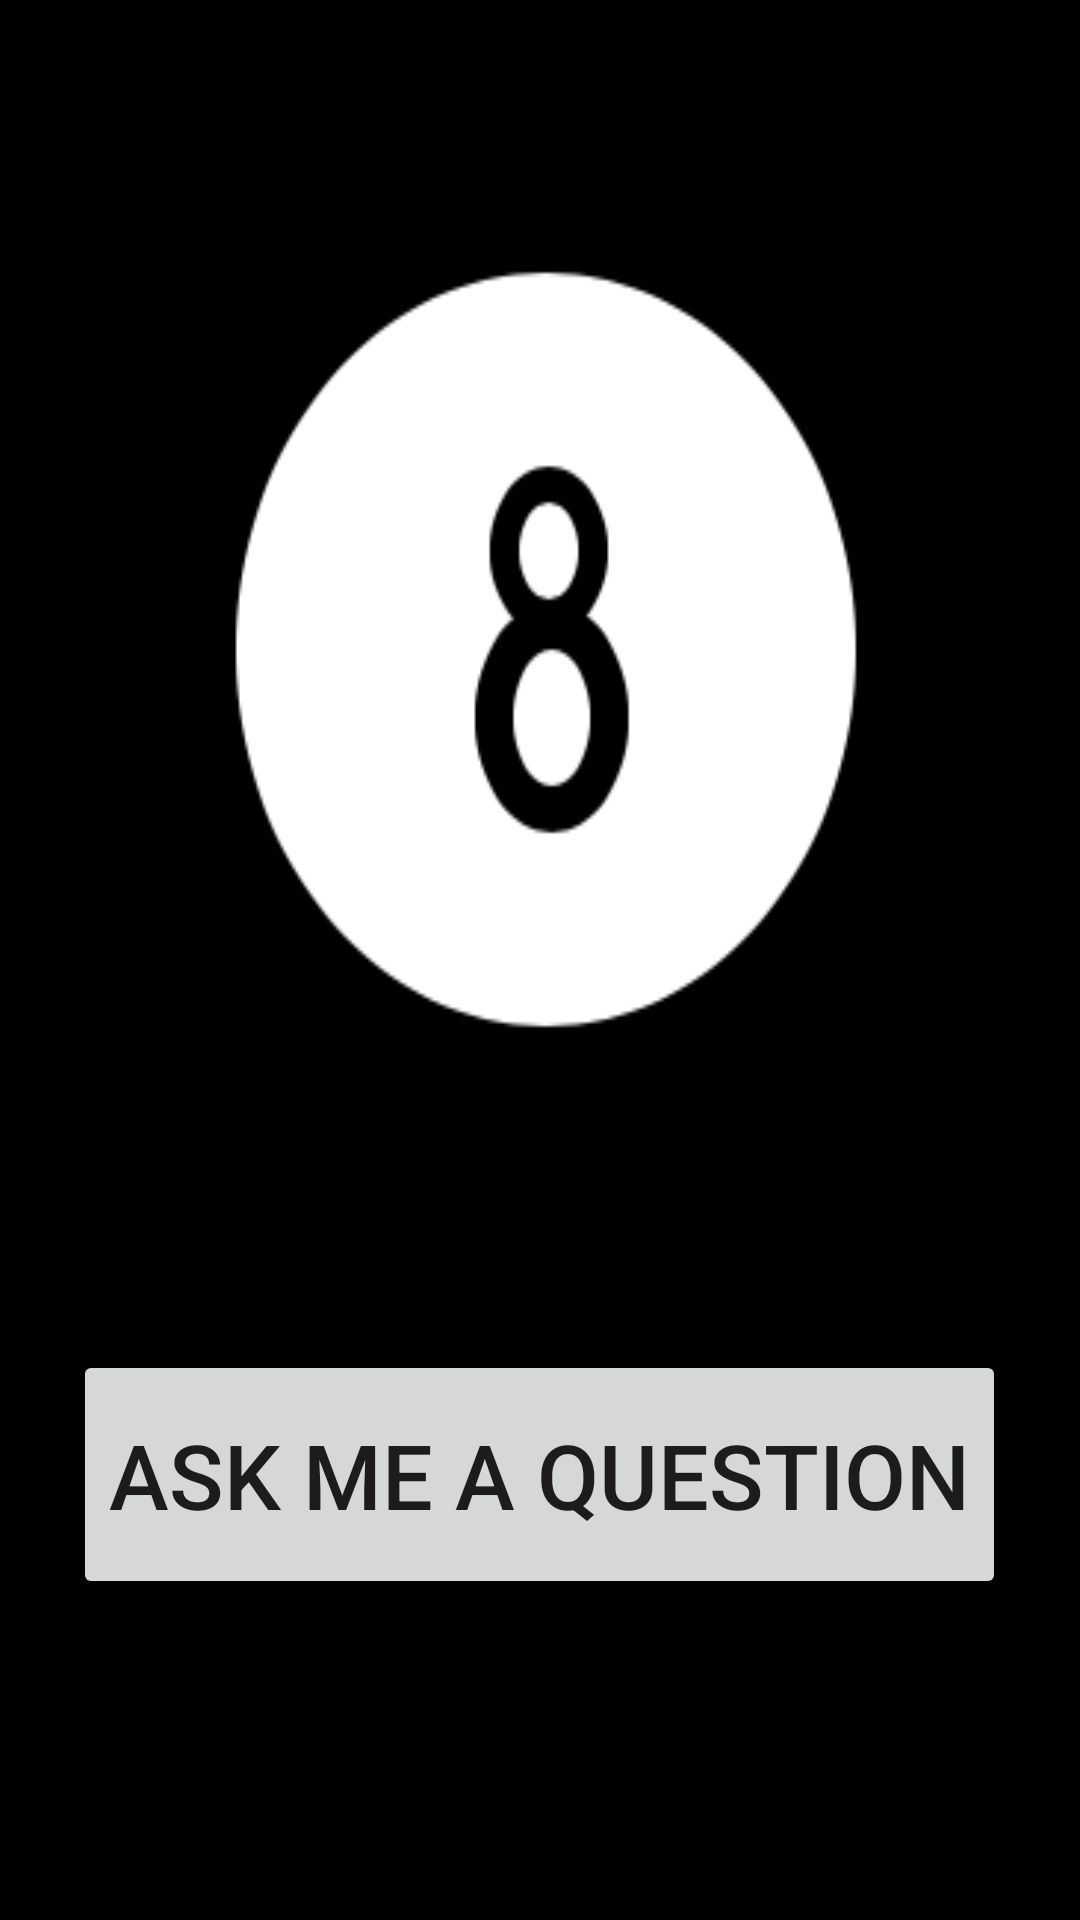

This screen was rendered from an Android layout file. Write that file and the resources it references.
<!-- AndroidManifest.xml: application theme AppTheme -->
<!-- res/layout/activity_main.xml -->
<?xml version="1.0" encoding="utf-8"?>
<RelativeLayout
    xmlns:android="http://schemas.android.com/apk/res/android"
    xmlns:tools="http://schemas.android.com/tools"
    android:layout_width="match_parent"
    android:layout_height="match_parent"
    tools:context=".MainActivity"
    android:background="@drawable/m8ballpic">

    <Button
        android:id="@+id/button"
        android:layout_width="wrap_content"
        android:layout_height="83dp"
        android:layout_alignParentBottom="true"
        android:layout_centerHorizontal="true"
        android:layout_marginBottom="107dp"
        android:onClick="askQuestion"
        android:text="Ask Me A Question"
        android:textSize="30sp" />
</RelativeLayout>
<!-- resources referenced by this layout -->
<resources>
  <!-- drawable m8ballpic: png bitmap (drawable, 19897 bytes) -->
  <style name="AppTheme" parent="Theme.AppCompat.Light.NoActionBar">
      <item name="android:textColorHint">@color/colorWhite</item>
          
          <item name="colorPrimary">@color/colorPrimary</item>
          <item name="colorPrimaryDark">@color/colorPrimaryDark</item>
          <item name="colorAccent">@color/colorAccent</item>
  
      </style>
  <color name="colorWhite">#ffffff</color>
  <color name="colorPrimary">#3F51B5</color>
  <color name="colorPrimaryDark">#0b115c</color>
  <color name="colorAccent">#FF4081</color>
</resources>
